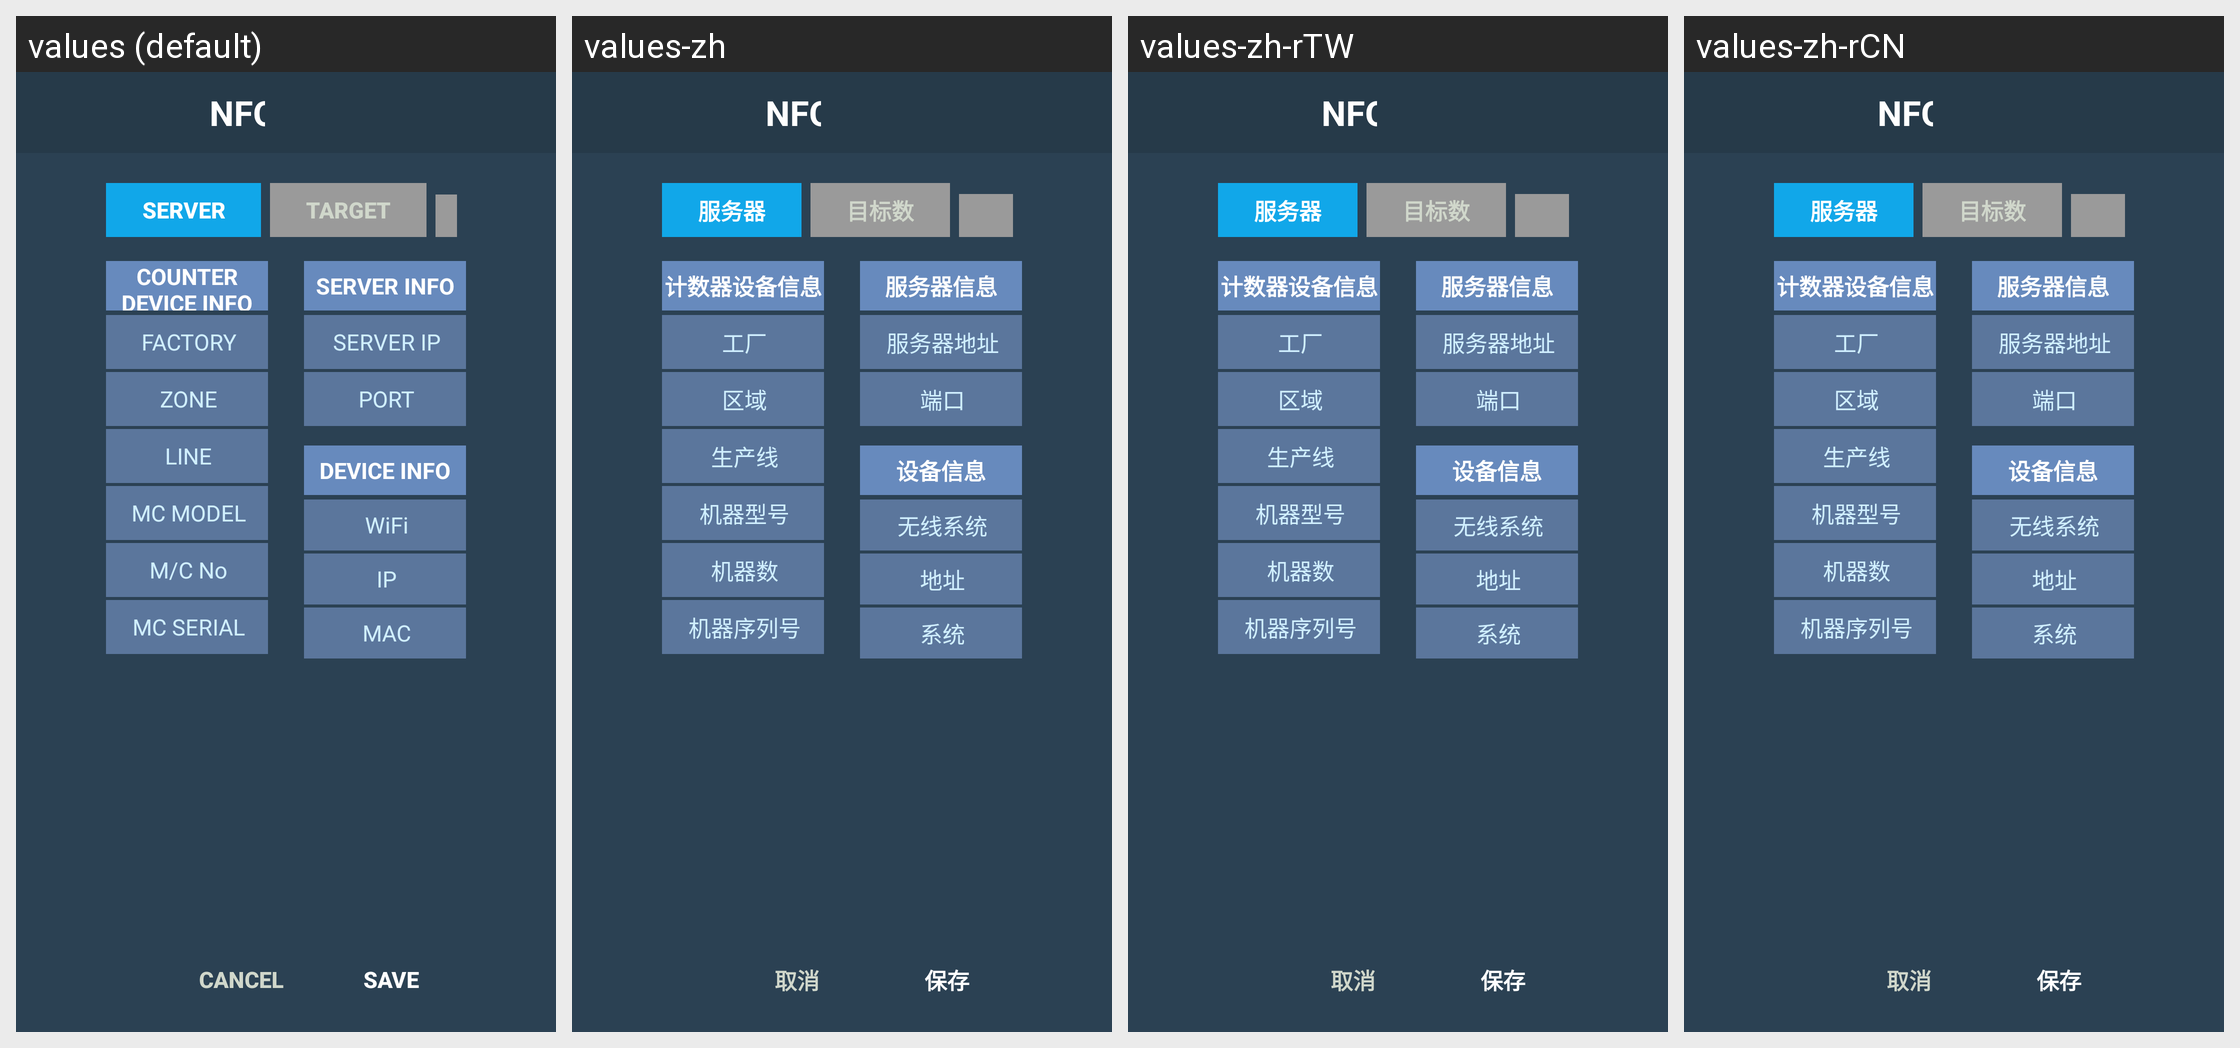

For this localized Android screen grid, give each drawn string resource with its value in every locale shown.
Android screen res/layout/activity_setting.xml rendered under 4 locales, left to right: values (default), values-zh, values-zh-rTW, values-zh-rCN. Device: Nexus 5 (rendered at 1080×1920; each locale shown at half size, 540×960, under a caption strip naming it); theme AppTheme.NoActionBar.Fullscreen.
Strings drawn on this screen, with the default value and each locale's value (text and hints the layout hard-codes, and strings that could not be matched under every locale, appear in the picture but are not listed):

server
  values: SERVER
  values-zh: 服务器
  values-zh-rTW: 服务器
  values-zh-rCN: 服务器

label_target
  values: TARGET
  values-zh: 目标数
  values-zh-rTW: 目标数
  values-zh-rCN: 目标数

title_counter_device_info
  values: COUNTER DEVICE INFO
  values-zh: 计数器设备信息
  values-zh-rTW: 计数器设备信息
  values-zh-rCN: 计数器设备信息

label_factory
  values: FACTORY
  values-zh: 工厂
  values-zh-rTW: 工厂
  values-zh-rCN: 工厂

label_room
  values: ZONE
  values-zh: 区域
  values-zh-rTW: 区域
  values-zh-rCN: 区域

label_line
  values: LINE
  values-zh: 生产线
  values-zh-rTW: 生产线
  values-zh-rCN: 生产线

label_mc_model
  values: MC MODEL
  values-zh: 机器型号
  values-zh-rTW: 机器型号
  values-zh-rCN: 机器型号

label_mc_no
  values: M/C No
  values-zh: 机器数
  values-zh-rTW: 机器数
  values-zh-rCN: 机器数

label_mc_serial
  values: MC SERIAL
  values-zh: 机器序列号
  values-zh-rTW: 机器序列号
  values-zh-rCN: 机器序列号

title_server_info
  values: SERVER INFO
  values-zh: 服务器信息
  values-zh-rTW: 服务器信息
  values-zh-rCN: 服务器信息

label_server_ip
  values: SERVER IP
  values-zh: 服务器地址
  values-zh-rTW: 服务器地址
  values-zh-rCN: 服务器地址

label_server_port
  values: PORT
  values-zh: 端口
  values-zh-rTW: 端口
  values-zh-rCN: 端口

title_device_info
  values: DEVICE INFO
  values-zh: 设备信息
  values-zh-rTW: 设备信息
  values-zh-rCN: 设备信息

label_wifi
  values: WiFi
  values-zh: 无线系统
  values-zh-rTW: 无线系统
  values-zh-rCN: 无线系统

label_ip
  values: IP
  values-zh: 地址
  values-zh-rTW: 地址
  values-zh-rCN: 地址

label_mac
  values: MAC
  values-zh: 系统
  values-zh-rTW: 系统
  values-zh-rCN: 系统

cancel
  values: Cancel
  values-zh: 取消
  values-zh-rTW: 取消
  values-zh-rCN: 取消

save
  values: Save
  values-zh: 保存
  values-zh-rTW: 保存
  values-zh-rCN: 保存
